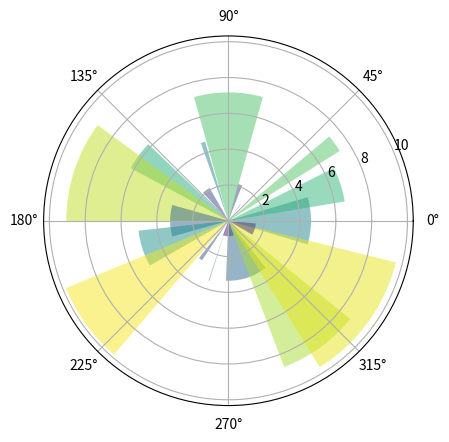

Source code (Python):
import matplotlib.pyplot as plt
import numpy

N = 20
theta = numpy.linspace(0.0, 2 * numpy.pi, N, endpoint=False)
radii = 10 * numpy.random.rand(N)
width = numpy.pi / 4 * numpy.random.rand(N)

ax = plt.subplot(111, projection='polar')
bars = ax.bar(theta, radii, width=width, bottom=0.0)  # theta radii width -> left

for r, bar in zip(radii, bars):
	bar.set_facecolor(plt.cm.viridis(r / 10.))
	bar.set_alpha(0.5)

plt.show()
